Run: headless pygame with SDL's dummy video driver; simulated clock (each Clock.tick advances the game by its frame time, no real sleeping); random seed 0; keys injected as events and as key.get_pressed() state; no mouse input.
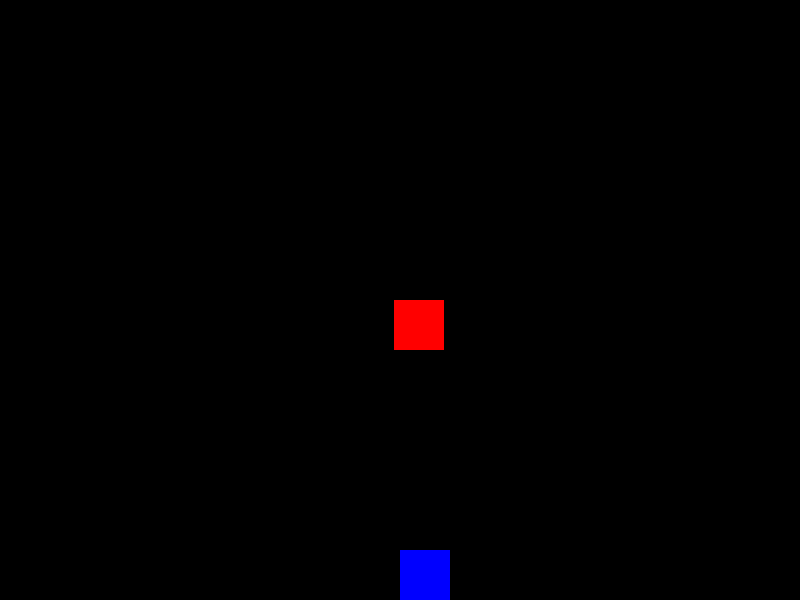
Frame 1 of 4 · flips 1–60 · no input
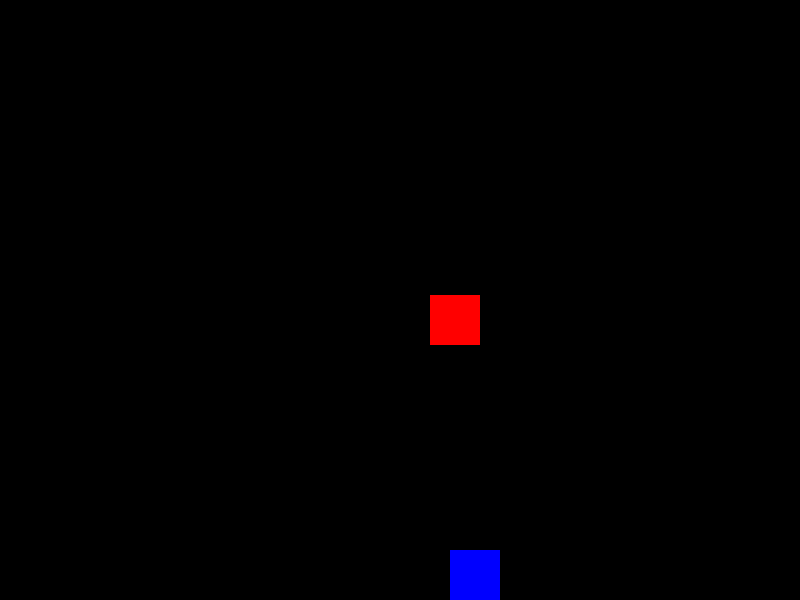
Frame 2 of 4 · flips 61–180 · tapped SPACE, RETURN · held RIGHT (→), D
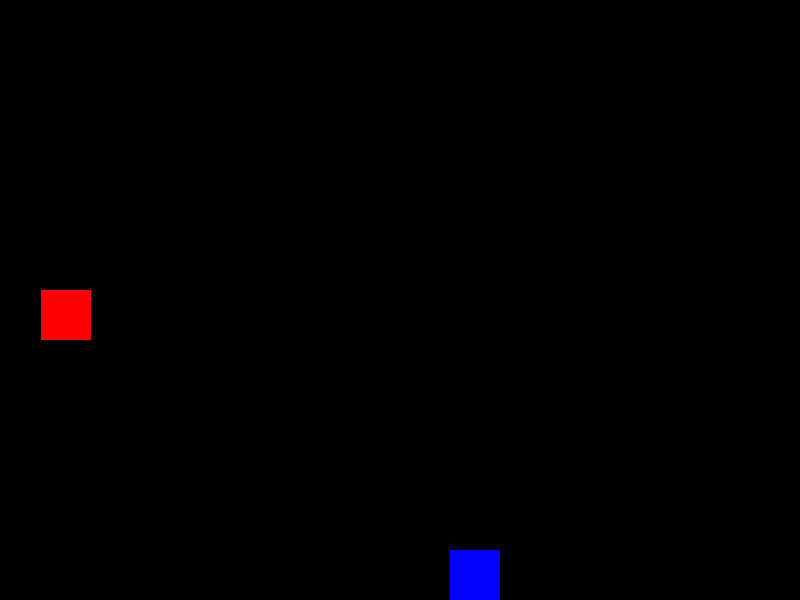
Frame 3 of 4 · flips 181–300 · held DOWN (↓), S
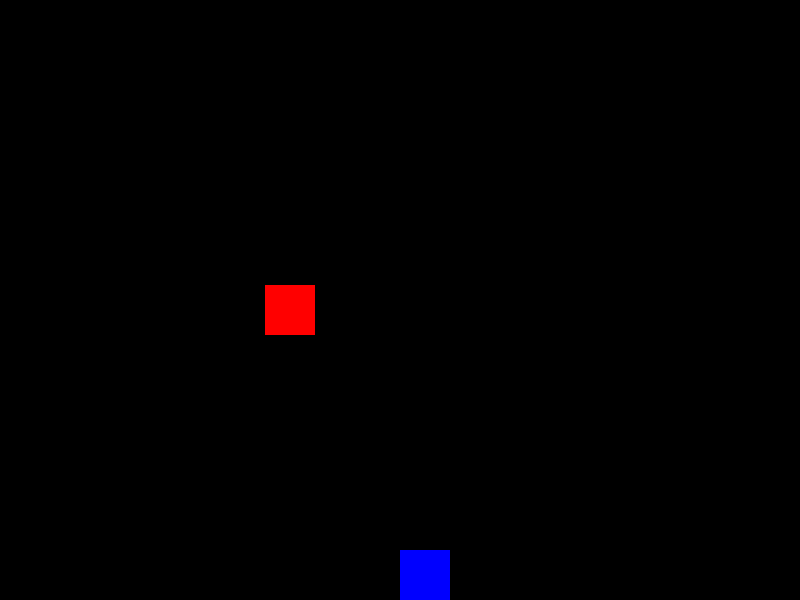
Frame 4 of 4 · flips 301–420 · held LEFT (←), A, UP (↑), W

The pygame program that drew these frames:

import pygame
import sys
import random
pygame.init()

WIDTH=800
HEIGHT=600
BACKGROUND_COLOR=(0,0,0)
RED= (255,0,0)
BLUE= (0,0,255)
SCREEN = pygame.display.set_mode((WIDTH,HEIGHT))
PLAYER=pygame.Rect(WIDTH/2,HEIGHT-50,50,50)
ENEMY=pygame.Rect(random.randint(0,WIDTH-50),0,50,50)

game_over=False
clock= pygame.time.Clock()

while not game_over: 
    clock.tick(30)

    for event in pygame.event.get():
        if event.type == pygame.QUIT:
            sys.exit()

        if event.type == pygame.KEYDOWN:
            if event.key == pygame.K_LEFT:
                PLAYER.x -= 50 
                     
            elif event.key ==pygame.K_RIGHT:
                PLAYER.x += 50

    ENEMY.y +=5
    if ENEMY.y>HEIGHT:
        ENEMY.y = 0
        ENEMY.x = random.randint(0,WIDTH-50)               


    SCREEN.fill(BACKGROUND_COLOR)       
    pygame.draw.rect(SCREEN,RED,ENEMY)        
    pygame.draw.rect(SCREEN,BLUE,PLAYER) 

          

    pygame.display.update()
        
